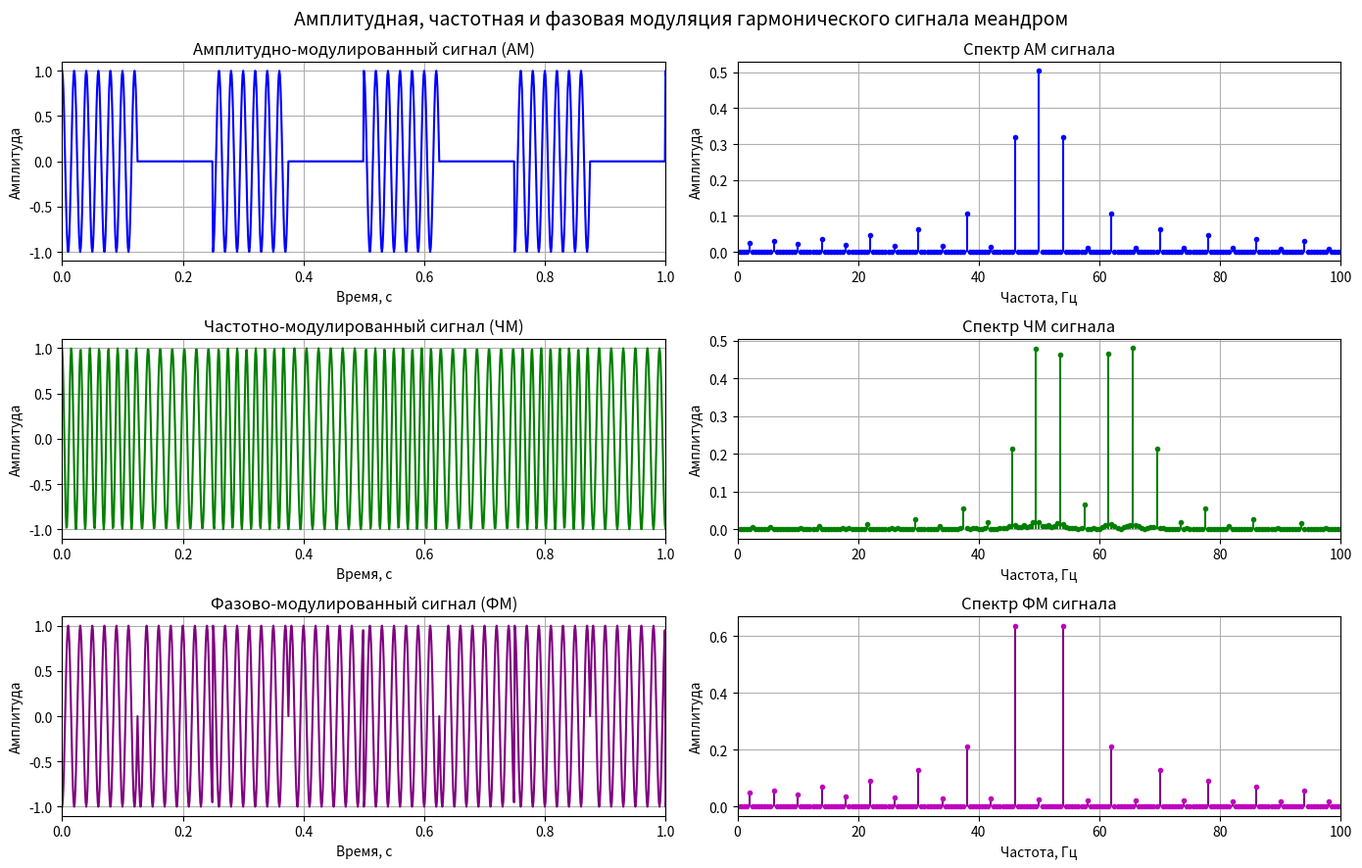
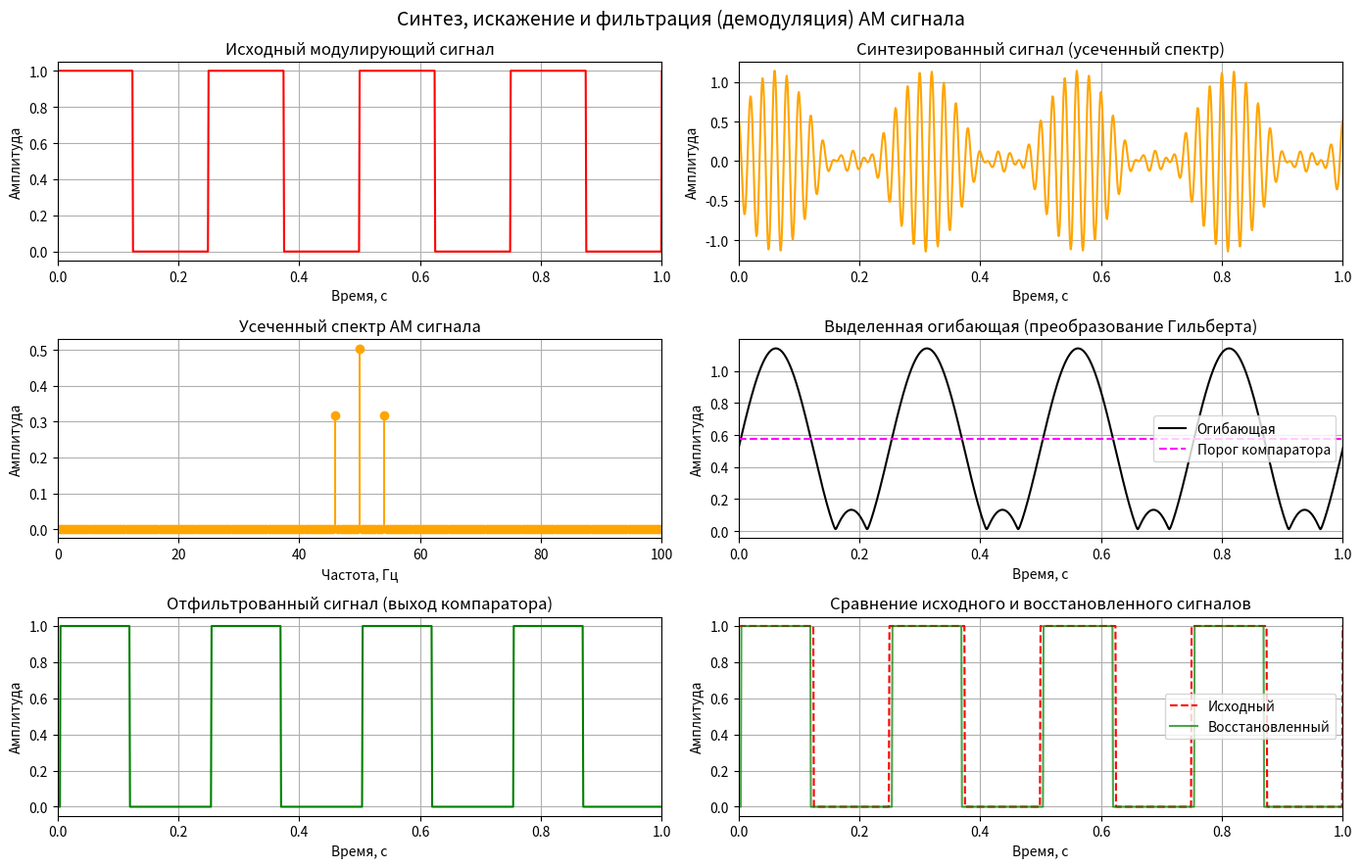

Write Python code to recreate these figures, in order.
import numpy as np
import matplotlib.pyplot as plt
from scipy import signal

def get_spectrum(signal: np.ndarray, sampling_frequency: int, num_samples: int) -> tuple[np.ndarray, np.ndarray]:
    fft_values = np.fft.fft(signal)
    frequencies = np.fft.fftfreq(num_samples, 1 / sampling_frequency)[:num_samples // 2]
    amplitudes = 2.0 / num_samples * np.abs(fft_values[:num_samples // 2])
    return frequencies, amplitudes

def main():
    sampling_frequency = 1000
    duration = 2.0
    time = np.linspace(0, duration, int(duration * sampling_frequency), endpoint=False)
    num_samples = len(time)

    carrier_frequency = 50.0
    modulating_frequency = 4.0

    modulating_signal = 0.5 * (1 + signal.square(2 * np.pi * modulating_frequency * time))

    am_signal = modulating_signal * np.cos(2 * np.pi * carrier_frequency * time)

    frequency_deviation = 15.0
    fm_phase = 2 * np.pi * carrier_frequency * time + 2 * np.pi * frequency_deviation * np.cumsum(modulating_signal) / sampling_frequency
    fm_signal = np.cos(fm_phase)

    phase_deviation = np.pi
    pm_signal = np.cos(2 * np.pi * carrier_frequency * time + phase_deviation * modulating_signal)

    am_frequencies, am_amplitudes = get_spectrum(am_signal, sampling_frequency, num_samples)
    fm_frequencies, fm_amplitudes = get_spectrum(fm_signal, sampling_frequency, num_samples)
    pm_frequencies, pm_amplitudes = get_spectrum(pm_signal, sampling_frequency, num_samples)

    modulation_figure, modulation_axes = plt.subplots(3, 2, figsize=(14, 9))
    modulation_figure.suptitle('Амплитудная, частотная и фазовая модуляция гармонического сигнала меандром', fontsize=14)

    modulation_axes[0, 0].plot(time, am_signal, color='blue')
    modulation_axes[0, 0].set_xlim(0, 1)
    modulation_axes[0, 0].set_title('Амплитудно-модулированный сигнал (АМ)')
    modulation_axes[0, 0].set_xlabel('Время, с')
    modulation_axes[0, 0].set_ylabel('Амплитуда')
    modulation_axes[0, 0].grid(True)

    modulation_axes[0, 1].stem(am_frequencies, am_amplitudes, basefmt=" ", linefmt='blue', markerfmt='b.')
    modulation_axes[0, 1].set_xlim(0, 100)
    modulation_axes[0, 1].set_title('Спектр АМ сигнала')
    modulation_axes[0, 1].set_xlabel('Частота, Гц')
    modulation_axes[0, 1].set_ylabel('Амплитуда')
    modulation_axes[0, 1].grid(True)

    modulation_axes[1, 0].plot(time, fm_signal, color='green')
    modulation_axes[1, 0].set_xlim(0, 1)
    modulation_axes[1, 0].set_title('Частотно-модулированный сигнал (ЧМ)')
    modulation_axes[1, 0].set_xlabel('Время, с')
    modulation_axes[1, 0].set_ylabel('Амплитуда')
    modulation_axes[1, 0].grid(True)

    modulation_axes[1, 1].stem(fm_frequencies, fm_amplitudes, basefmt=" ", linefmt='green', markerfmt='g.')
    modulation_axes[1, 1].set_xlim(0, 100)
    modulation_axes[1, 1].set_title('Спектр ЧМ сигнала')
    modulation_axes[1, 1].set_xlabel('Частота, Гц')
    modulation_axes[1, 1].set_ylabel('Амплитуда')
    modulation_axes[1, 1].grid(True)

    modulation_axes[2, 0].plot(time, pm_signal, color='purple')
    modulation_axes[2, 0].set_xlim(0, 1)
    modulation_axes[2, 0].set_title('Фазово-модулированный сигнал (ФМ)')
    modulation_axes[2, 0].set_xlabel('Время, с')
    modulation_axes[2, 0].set_ylabel('Амплитуда')
    modulation_axes[2, 0].grid(True)

    modulation_axes[2, 1].stem(pm_frequencies, pm_amplitudes, basefmt=" ", linefmt='purple', markerfmt='m.')
    modulation_axes[2, 1].set_xlim(0, 100)
    modulation_axes[2, 1].set_title('Спектр ФМ сигнала')
    modulation_axes[2, 1].set_xlabel('Частота, Гц')
    modulation_axes[2, 1].set_ylabel('Амплитуда')
    modulation_axes[2, 1].grid(True)

    modulation_figure.tight_layout()
    modulation_figure.subplots_adjust(top=0.92)

    am_spectrum_full = np.fft.fft(am_signal)
    frequencies_full = np.fft.fftfreq(num_samples, 1 / sampling_frequency)

    bandwidth = 6.0
    mask = np.abs(np.abs(frequencies_full) - carrier_frequency) <= bandwidth
    distorted_spectrum = np.zeros_like(am_spectrum_full)
    distorted_spectrum[mask] = am_spectrum_full[mask]

    synthesized_signal = np.fft.ifft(distorted_spectrum).real

    synthesized_frequencies, synthesized_amplitudes = get_spectrum(synthesized_signal, sampling_frequency, num_samples)

    envelope = np.abs(signal.hilbert(synthesized_signal))
    comparator_threshold = 0.5 * (np.max(envelope) + np.min(envelope))
    recovered_signal = (envelope > comparator_threshold).astype(float)

    synthesis_figure, synthesis_axes = plt.subplots(3, 2, figsize=(14, 9))
    synthesis_figure.suptitle('Синтез, искажение и фильтрация (демодуляция) АМ сигнала', fontsize=14)

    synthesis_axes[0, 0].plot(time, modulating_signal, color='red')
    synthesis_axes[0, 0].set_xlim(0, 1)
    synthesis_axes[0, 0].set_title('Исходный модулирующий сигнал')
    synthesis_axes[0, 0].set_xlabel('Время, с')
    synthesis_axes[0, 0].set_ylabel('Амплитуда')
    synthesis_axes[0, 0].grid(True)

    synthesis_axes[0, 1].plot(time, synthesized_signal, color='orange')
    synthesis_axes[0, 1].set_xlim(0, 1)
    synthesis_axes[0, 1].set_title('Синтезированный сигнал (усеченный спектр)')
    synthesis_axes[0, 1].set_xlabel('Время, с')
    synthesis_axes[0, 1].set_ylabel('Амплитуда')
    synthesis_axes[0, 1].grid(True)

    synthesis_axes[1, 0].stem(synthesized_frequencies, synthesized_amplitudes, basefmt=" ", linefmt='orange', markerfmt='o')
    synthesis_axes[1, 0].set_xlim(0, 100)
    synthesis_axes[1, 0].set_title('Усеченный спектр АМ сигнала')
    synthesis_axes[1, 0].set_xlabel('Частота, Гц')
    synthesis_axes[1, 0].set_ylabel('Амплитуда')
    synthesis_axes[1, 0].grid(True)

    synthesis_axes[1, 1].plot(time, envelope, color='black', label='Огибающая')
    synthesis_axes[1, 1].axhline(comparator_threshold, color='magenta', linestyle='--', label='Порог компаратора')
    synthesis_axes[1, 1].set_xlim(0, 1)
    synthesis_axes[1, 1].set_title('Выделенная огибающая (преобразование Гильберта)')
    synthesis_axes[1, 1].set_xlabel('Время, с')
    synthesis_axes[1, 1].set_ylabel('Амплитуда')
    synthesis_axes[1, 1].legend()
    synthesis_axes[1, 1].grid(True)

    synthesis_axes[2, 0].plot(time, recovered_signal, color='green')
    synthesis_axes[2, 0].set_xlim(0, 1)
    synthesis_axes[2, 0].set_title('Отфильтрованный сигнал (выход компаратора)')
    synthesis_axes[2, 0].set_xlabel('Время, с')
    synthesis_axes[2, 0].set_ylabel('Амплитуда')
    synthesis_axes[2, 0].grid(True)

    synthesis_axes[2, 1].plot(time, modulating_signal, color='red', linestyle='--', label='Исходный')
    synthesis_axes[2, 1].plot(time, recovered_signal, color='green', alpha=0.7, label='Восстановленный')
    synthesis_axes[2, 1].set_xlim(0, 1)
    synthesis_axes[2, 1].set_title('Сравнение исходного и восстановленного сигналов')
    synthesis_axes[2, 1].set_xlabel('Время, с')
    synthesis_axes[2, 1].set_ylabel('Амплитуда')
    synthesis_axes[2, 1].legend()
    synthesis_axes[2, 1].grid(True)

    synthesis_figure.tight_layout()
    synthesis_figure.subplots_adjust(top=0.92)

    plt.show()

if __name__ == '__main__':
    main()
